Run: headless pygame with SDL's dummy video driver; simulated clock (each Clock.tick advances the game by its frame time, no real sleeping); random seed 0; keys injected as events and as key.get_pressed() state; no mouse input.
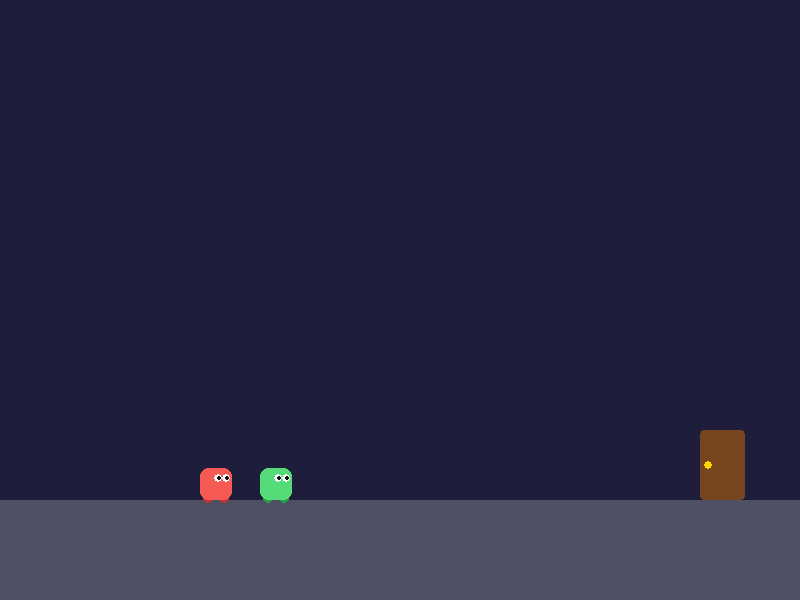
Frame 1 of 4 · flips 1–60 · no input
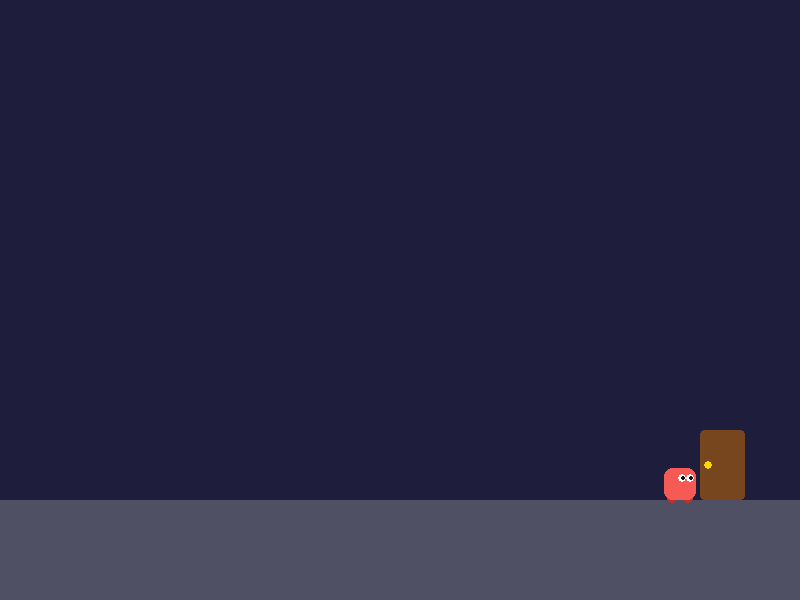
Frame 2 of 4 · flips 61–180 · tapped SPACE, RETURN · held RIGHT (→), D
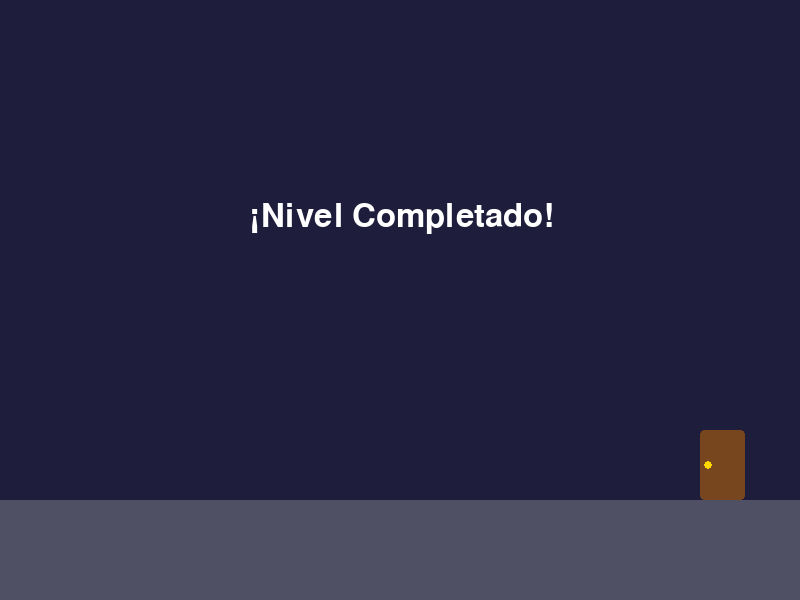
Frame 3 of 4 · flips 181–300 · held DOWN (↓), S
Frame 4 of 4 · flips 301–420 · held LEFT (←), A, UP (↑), W · screen unchanged from frame 3, image omitted

The pygame program that drew these frames:

import pygame
import sys

pygame.init()

# Configuración de pantalla
ANCHO, ALTO = 800, 600
pantalla = pygame.display.set_mode((ANCHO, ALTO))
pygame.display.set_caption("Pico Park - Apilamiento Estable")
reloj = pygame.time.Clock()

# Colores
AZUL_FONDO = (30, 30, 60)
GRIS_SUELO = (80, 80, 100)
BLANCO = (255, 255, 255)
NEGRO = (20, 20, 20)
MARRON_PUERTA = (120, 70, 30)
AMARILLO_POMO = (255, 215, 0)

ROJO_CUERPO = (245, 90, 85)
ROJO_OSCURO = (190, 50, 50)
VERDE_CUERPO = (85, 220, 120)
VERDE_OSCURO = (40, 160, 70)


class Jugador:
    def __init__(self, x, y, color_cuerpo, color_oscuro):
        self.x = float(x)
        self.y = float(y)
        self.vel_x = 0.0
        self.vel_y = 0.0
        self.ancho = 32
        self.alto = 32
        self.color_cuerpo = color_cuerpo
        self.color_oscuro = color_oscuro
        self.mirando_derecha = True
        self.en_suelo = False
        self.activo = True

    def get_rect(self):
        return pygame.Rect(int(self.x), int(self.y), self.ancho, self.alto)

    def actualizar_movimiento(self, arriba, izquierda, derecha):
        if not self.activo:
            return

        if derecha:
            self.mirando_derecha = True
        elif izquierda:
            self.mirando_derecha = False

        if izquierda:
            self.vel_x -= 1.0
        if derecha:
            self.vel_x += 1.0

        if arriba and self.en_suelo:
            self.vel_y = -11.0

        gravedad = 0.7
        friccion_x = 0.80

        self.vel_y += gravedad
        self.vel_x *= friccion_x

    def aplicar_movimiento_x(self):
        if self.activo:
            self.x += self.vel_x

    def aplicar_movimiento_y(self):
        if self.activo:
            self.y += self.vel_y

    def dibujar(self, pantalla):
        if not self.activo:
            return

        x, y = int(self.x), int(self.y)

        # Patas
        pygame.draw.circle(pantalla, self.color_oscuro, (x + 8, y + self.alto - 2), 5)
        pygame.draw.circle(pantalla, self.color_oscuro, (x + self.ancho - 8, y + self.alto - 2), 5)

        # Cuerpo
        pygame.draw.rect(pantalla, self.color_cuerpo, (x, y, self.ancho, self.alto), border_radius=8)

        # Ojos
        ojo1_x = x + 18 if self.mirando_derecha else x + 6
        ojo2_x = x + 26 if self.mirando_derecha else x + 14
        ojo_y = y + 10

        pygame.draw.circle(pantalla, BLANCO, (ojo1_x, ojo_y), 4)
        pygame.draw.circle(pantalla, BLANCO, (ojo2_x, ojo_y), 4)

        offset_p = 1 if self.mirando_derecha else -1
        pygame.draw.circle(pantalla, NEGRO, (ojo1_x + offset_p, ojo_y), 2)
        pygame.draw.circle(pantalla, NEGRO, (ojo2_x + offset_p, ojo_y), 2)


def resolver_colisiones(p1, p2, suelo, puerta):
    p1.en_suelo = False
    p2.en_suelo = False

    # 1. MOVIMIENTO EN X
    p1.aplicar_movimiento_x()
    p2.aplicar_movimiento_x()

    if p1.activo and p2.activo:
        rect1 = p1.get_rect()
        rect2 = p2.get_rect()

        # Detección de alineación vertical
        alineados_x = (rect1.left < rect2.right and rect1.right > rect2.left)
        estan_apilados = alineados_x and (abs((p1.y + p1.alto) - p2.y) < 12 or abs((p2.y + p2.alto) - p1.y) < 12)

        # Bloquear colisión lateral si están uno encima del otro
        if rect1.colliderect(rect2) and not estan_apilados:
            if p1.x < p2.x:
                p1.x = p2.x - p1.ancho
            else:
                p1.x = p2.x + p2.ancho

    # Límites de pantalla
    for p in [p1, p2]:
        if p.activo:
            p.x = max(0, min(ANCHO - p.ancho, p.x))

    # 2. MOVIMIENTO EN Y
    p1.aplicar_movimiento_y()
    p2.aplicar_movimiento_y()

    if p1.activo and p2.activo:
        rect1 = p1.get_rect()
        rect2 = p2.get_rect()

        if rect1.colliderect(rect2):
            # CASO 1: P1 esta SOBRE P2
            if (p1.y + p1.alto - p1.vel_y) <= (p2.y - p2.vel_y + 12):
                p1.y = p2.y - p1.alto  # Pegar posición exacta a la cabeza de P2
                p1.vel_y = p2.vel_y    # Mantener exactamente la misma velocidad vertical (al subir y al caer)
                p1.en_suelo = True
                p1.x += p2.vel_x       # Seguir movimiento horizontal de P2

            # CASO 2: P2 esta SOBRE P1
            elif (p2.y + p2.alto - p2.vel_y) <= (p1.y - p1.vel_y + 12):
                p2.y = p1.y - p2.alto  # Pegar posición exacta a la cabeza de P1
                p2.vel_y = p1.vel_y    # Mantener exactamente la misma velocidad vertical (al subir y al caer)
                p2.en_suelo = True
                p2.x += p1.vel_x       # Seguir movimiento horizontal de P1

            # Golpes de cabeza desde abajo
            elif p1.vel_y < 0 and p1.y > p2.y:
                p1.y = p2.y + p2.alto
                p1.vel_y = 0
            elif p2.vel_y < 0 and p2.y > p1.y:
                p2.y = p1.y + p1.alto
                p2.vel_y = 0

    # 3. COLISIÓN CON EL SUELO
    for p in [p1, p2]:
        if p.activo:
            rect_p = p.get_rect()
            if rect_p.colliderect(suelo):
                if p.vel_y >= 0:
                    p.y = suelo.top - p.alto
                    p.vel_y = 0
                    p.en_suelo = True

    # 4. ENTRADA A LA PUERTA
    for p in [p1, p2]:
        if p.activo and p.get_rect().colliderect(puerta):
            p.activo = False


# Inicialización
j1 = Jugador(200, 400, ROJO_CUERPO, ROJO_OSCURO)
j2 = Jugador(260, 400, VERDE_CUERPO, VERDE_OSCURO)

suelo = pygame.Rect(0, 500, ANCHO, 100)
puerta = pygame.Rect(700, 430, 45, 70)

ejecutando = True
while ejecutando:
    for evento in pygame.event.get():
        if evento.type == pygame.QUIT:
            ejecutando = False

    teclas = pygame.key.get_pressed()

    # Controles J1 (WASD) y J2 (Flechas)
    w, a, d = teclas[pygame.K_w], teclas[pygame.K_a], teclas[pygame.K_d]
    arriba, izq, der = teclas[pygame.K_UP], teclas[pygame.K_LEFT], teclas[pygame.K_RIGHT]

    j1.actualizar_movimiento(w, a, d)
    j2.actualizar_movimiento(arriba, izq, der)

    resolver_colisiones(j1, j2, suelo, puerta)

    # Renderizado
    pantalla.fill(AZUL_FONDO)
    pygame.draw.rect(pantalla, GRIS_SUELO, suelo)
    pygame.draw.rect(pantalla, MARRON_PUERTA, puerta, border_radius=4)
    pygame.draw.circle(pantalla, AMARILLO_POMO, (puerta.x + 8, puerta.y + 35), 4)

    j1.dibujar(pantalla)
    j2.dibujar(pantalla)

    if not j1.activo and not j2.activo:
        fuente = pygame.font.SysFont(None, 48)
        texto = fuente.render("¡Nivel Completado!", True, BLANCO)
        pantalla.blit(texto, (ANCHO // 2 - 150, 200))

    pygame.display.flip()
    reloj.tick(60)

pygame.quit()
sys.exit()

#no deja q el personaje de arriba salte y esta medio bugeado
